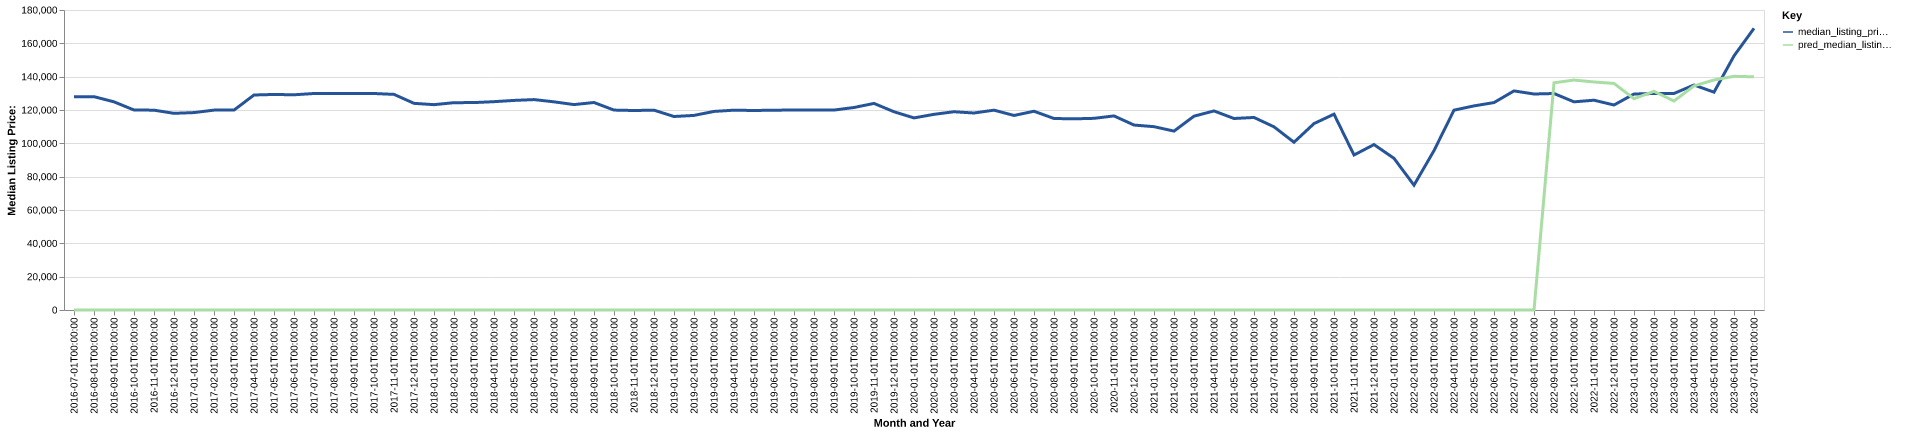

The data file committed next to this chart (first rows):
date, time_idx, median_listing_price, thirty_year_interest_rate_five, month, county_name, active_listing_count, median_days_on_market, pred_median_listing_price, month_year
2016-07-01, 0, 127950, 3.72, 7, Carbondale-Marion, IL, 962.0, 79.0, 0, Jul-2016
2016-08-01, 1, 128000, 3.73, 8, Carbondale-Marion, IL, 951.0, 84.0, 0, Aug-2016
2016-09-01, 2, 124900, 3.66, 9, Carbondale-Marion, IL, 958.0, 91.0, 0, Sep-2016
2016-10-01, 3, 120000, 3.64, 10, Carbondale-Marion, IL, 959.0, 93.0, 0, Oct-2016
2016-11-01, 4, 119900, 3.66, 11, Carbondale-Marion, IL, 929.0, 98.0, 0, Nov-2016
2016-12-01, 5, 118000, 3.48, 12, Carbondale-Marion, IL, 905.0, 106.0, 0, Dec-2016
2017-01-01, 6, 118450, 3.45, 1, Carbondale-Marion, IL, 864.0, 119.0, 0, Jan-2017
2017-02-01, 7, 119925, 3.5, 2, Carbondale-Marion, IL, 816.0, 125.0, 0, Feb-2017
2017-03-01, 8, 119950, 3.52, 3, Carbondale-Marion, IL, 823.0, 113.0, 0, Mar-2017
2017-04-01, 9, 129000, 4.03, 4, Carbondale-Marion, IL, 838.0, 88.0, 0, Apr-2017
2017-05-01, 10, 129325, 4.32, 5, Carbondale-Marion, IL, 859.0, 82.0, 0, May-2017
2017-06-01, 11, 129125, 4.2, 6, Carbondale-Marion, IL, 893.0, 82.0, 0, Jun-2017
2017-07-01, 12, 129900, 4.19, 7, Carbondale-Marion, IL, 917.0, 82.0, 0, Jul-2017
2017-08-01, 13, 129900, 4.3, 8, Carbondale-Marion, IL, 932.0, 86.0, 0, Aug-2017
2017-09-01, 14, 129900, 4.1, 9, Carbondale-Marion, IL, 942.0, 90.0, 0, Sep-2017
2017-10-01, 15, 129900, 4.05, 10, Carbondale-Marion, IL, 931.0, 92.0, 0, Oct-2017
2017-11-01, 16, 129375, 3.94, 11, Carbondale-Marion, IL, 907.0, 96.0, 0, Nov-2017
2017-12-01, 17, 124000, 4.03, 12, Carbondale-Marion, IL, 847.0, 107.0, 0, Dec-2017
2018-01-01, 18, 123200, 3.93, 1, Carbondale-Marion, IL, 804.0, 116.0, 0, Jan-2018
2018-02-01, 19, 124400, 3.83, 2, Carbondale-Marion, IL, 805.0, 114.0, 0, Feb-2018
2018-03-01, 20, 124450, 3.94, 3, Carbondale-Marion, IL, 843.0, 103.0, 0, Mar-2018
2018-04-01, 21, 125000, 3.95, 4, Carbondale-Marion, IL, 856.0, 84.0, 0, Apr-2018
2018-05-01, 22, 125750, 3.99, 5, Carbondale-Marion, IL, 860.0, 85.0, 0, May-2018
2018-06-01, 23, 126250, 4.15, 6, Carbondale-Marion, IL, 866.0, 86.0, 0, Jun-2018
2018-07-01, 24, 124900, 4.4, 7, Carbondale-Marion, IL, 868.0, 84.0, 0, Jul-2018
2018-08-01, 25, 123250, 4.46, 8, Carbondale-Marion, IL, 868.0, 86.0, 0, Aug-2018
2018-09-01, 26, 124500, 4.58, 9, Carbondale-Marion, IL, 879.0, 86.0, 0, Sep-2018
2018-10-01, 27, 119950, 4.66, 10, Carbondale-Marion, IL, 875.0, 87.0, 0, Oct-2018
2018-11-01, 28, 119700, 4.62, 11, Carbondale-Marion, IL, 849.0, 86.0, 0, Nov-2018
2018-12-01, 29, 119900, 4.54, 12, Carbondale-Marion, IL, 823.0, 95.0, 0, Dec-2018
2019-01-01, 30, 116100, 4.6, 1, Carbondale-Marion, IL, 783.0, 110.0, 0, Jan-2019
2019-02-01, 31, 116750, 4.72, 2, Carbondale-Marion, IL, 772.0, 123.0, 0, Feb-2019
2019-03-01, 32, 119143, 4.9, 3, Carbondale-Marion, IL, 768.0, 108.0, 0, Mar-2019
2019-04-01, 33, 119900, 4.94, 4, Carbondale-Marion, IL, 773.0, 87.0, 0, Apr-2019
2019-05-01, 34, 119700, 4.75, 5, Carbondale-Marion, IL, 793.0, 78.0, 0, May-2019
2019-06-01, 35, 119900, 4.51, 6, Carbondale-Marion, IL, 811.0, 79.0, 0, Jun-2019
2019-07-01, 36, 119961, 4.41, 7, Carbondale-Marion, IL, 838.0, 81.0, 0, Jul-2019
2019-08-01, 37, 119927, 4.41, 8, Carbondale-Marion, IL, 828.0, 84.0, 0, Aug-2019
2019-09-01, 38, 119968, 4.2, 9, Carbondale-Marion, IL, 819.0, 91.0, 0, Sep-2019
2019-10-01, 39, 121500, 4.14, 10, Carbondale-Marion, IL, 809.0, 95.0, 0, Oct-2019
2019-11-01, 40, 123950, 3.84, 11, Carbondale-Marion, IL, 782.0, 100.0, 0, Nov-2019
2019-12-01, 41, 118950, 3.81, 12, Carbondale-Marion, IL, 744.0, 111.0, 0, Dec-2019
2020-01-01, 42, 115250, 3.75, 1, Carbondale-Marion, IL, 703.0, 121.0, 0, Jan-2020
2020-02-01, 43, 117400, 3.73, 2, Carbondale-Marion, IL, 719.0, 122.0, 0, Feb-2020
2020-03-01, 44, 118950, 3.78, 3, Carbondale-Marion, IL, 718.0, 108.0, 0, Mar-2020
2020-04-01, 45, 118200, 3.75, 4, Carbondale-Marion, IL, 711.0, 84.0, 0, Apr-2020
2020-05-01, 46, 119900, 3.74, 5, Carbondale-Marion, IL, 672.0, 95.0, 0, May-2020
2020-06-01, 47, 116725, 3.72, 6, Carbondale-Marion, IL, 624.0, 96.0, 0, Jun-2020
2020-07-01, 48, 119250, 3.49, 7, Carbondale-Marion, IL, 567.0, 98.0, 0, Jul-2020
2020-08-01, 49, 114900, 3.65, 8, Carbondale-Marion, IL, 543.0, 81.0, 0, Aug-2020
2020-09-01, 50, 114700, 3.33, 9, Carbondale-Marion, IL, 517.0, 81.0, 0, Sep-2020
2020-10-01, 51, 115000, 3.28, 10, Carbondale-Marion, IL, 478.0, 84.0, 0, Oct-2020
2020-11-01, 52, 116450, 3.21, 11, Carbondale-Marion, IL, 452.0, 86.0, 0, Nov-2020
2020-12-01, 53, 110975, 3.07, 12, Carbondale-Marion, IL, 431.0, 89.0, 0, Dec-2020
2021-01-01, 54, 110000, 2.99, 1, Carbondale-Marion, IL, 392.0, 93.0, 0, Jan-2021
2021-02-01, 55, 107338, 2.93, 2, Carbondale-Marion, IL, 321.0, 98.0, 0, Feb-2021
2021-03-01, 56, 116300, 2.88, 3, Carbondale-Marion, IL, 297.0, 74.0, 0, Mar-2021
2021-04-01, 57, 119438, 2.84, 4, Carbondale-Marion, IL, 273.0, 67.0, 0, Apr-2021
2021-05-01, 58, 114900, 2.71, 5, Carbondale-Marion, IL, 274.0, 51.0, 0, May-2021
2021-06-01, 59, 115525, 2.79, 6, Carbondale-Marion, IL, 279.0, 50.0, 0, Jun-2021
... 25 more rows
